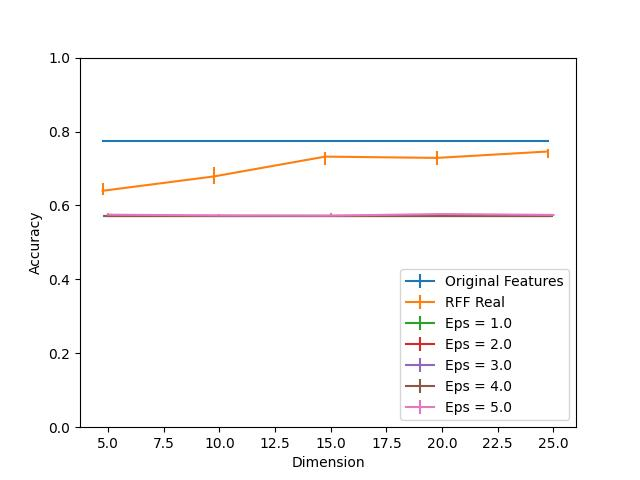

The table this chart was drawn from, first rows:
Dimension, RFF Real, RFF Real 25, RFF Real 75, Eps = 1.0, Eps = 1.0 25, Eps = 1.0 75, Eps = 2.0, Eps = 2.0 25, Eps = 2.0 75, Eps = 3.0, Eps = 3.0 25, Eps = 3.0 75, Eps = 4.0, Eps = 4.0 25, Eps = 4.0 75, Eps = 5.0, Eps = 5.0 25, Eps = 5.0 75, Original Features
5, 0.6396, 0.01003, 0.02191, 0.5724, 0.0, 0.0, 0.5724, 0.0, 0.0, 0.5724, 0.0, 0.0, 0.5724, 0.0, 0.001404, 0.5749, 0.002565, 0.003949, 0.7744
10, 0.6785, 0.02042, 0.02634, 0.5724, 0.0, 0.0, 0.5724, 0.0, 0.0, 0.5724, 0.0, 0.0, 0.5724, 0.0, 0.0002626, 0.573, 0.0006362, 0.003908, 0.7744
15, 0.7321, 0.02347, 0.01346, 0.5724, 0.0, 0.0, 0.5724, 0.0, 0.0, 0.5724, 0.0, 0.0, 0.5724, 0.0, 0.0002424, 0.5725, 0.0001616, 0.006211, 0.7744
20, 0.7286, 0.02027, 0.01995, 0.5724, 0.0, 0.0, 0.5724, 0.0, 0.0, 0.5724, 0.0, 0.0, 0.5724, 0.0, 0.0001414, 0.5767, 0.004312, 0.001808, 0.7744
25, 0.7459, 0.01657, 0.007514, 0.5724, 0.0, 0.0, 0.5724, 0.0, 0.0, 0.5724, 0.0, 0.0, 0.5724, 0.0, 3.0296603750756823e-05, 0.5744, 0.002, 0.003575, 0.7744
